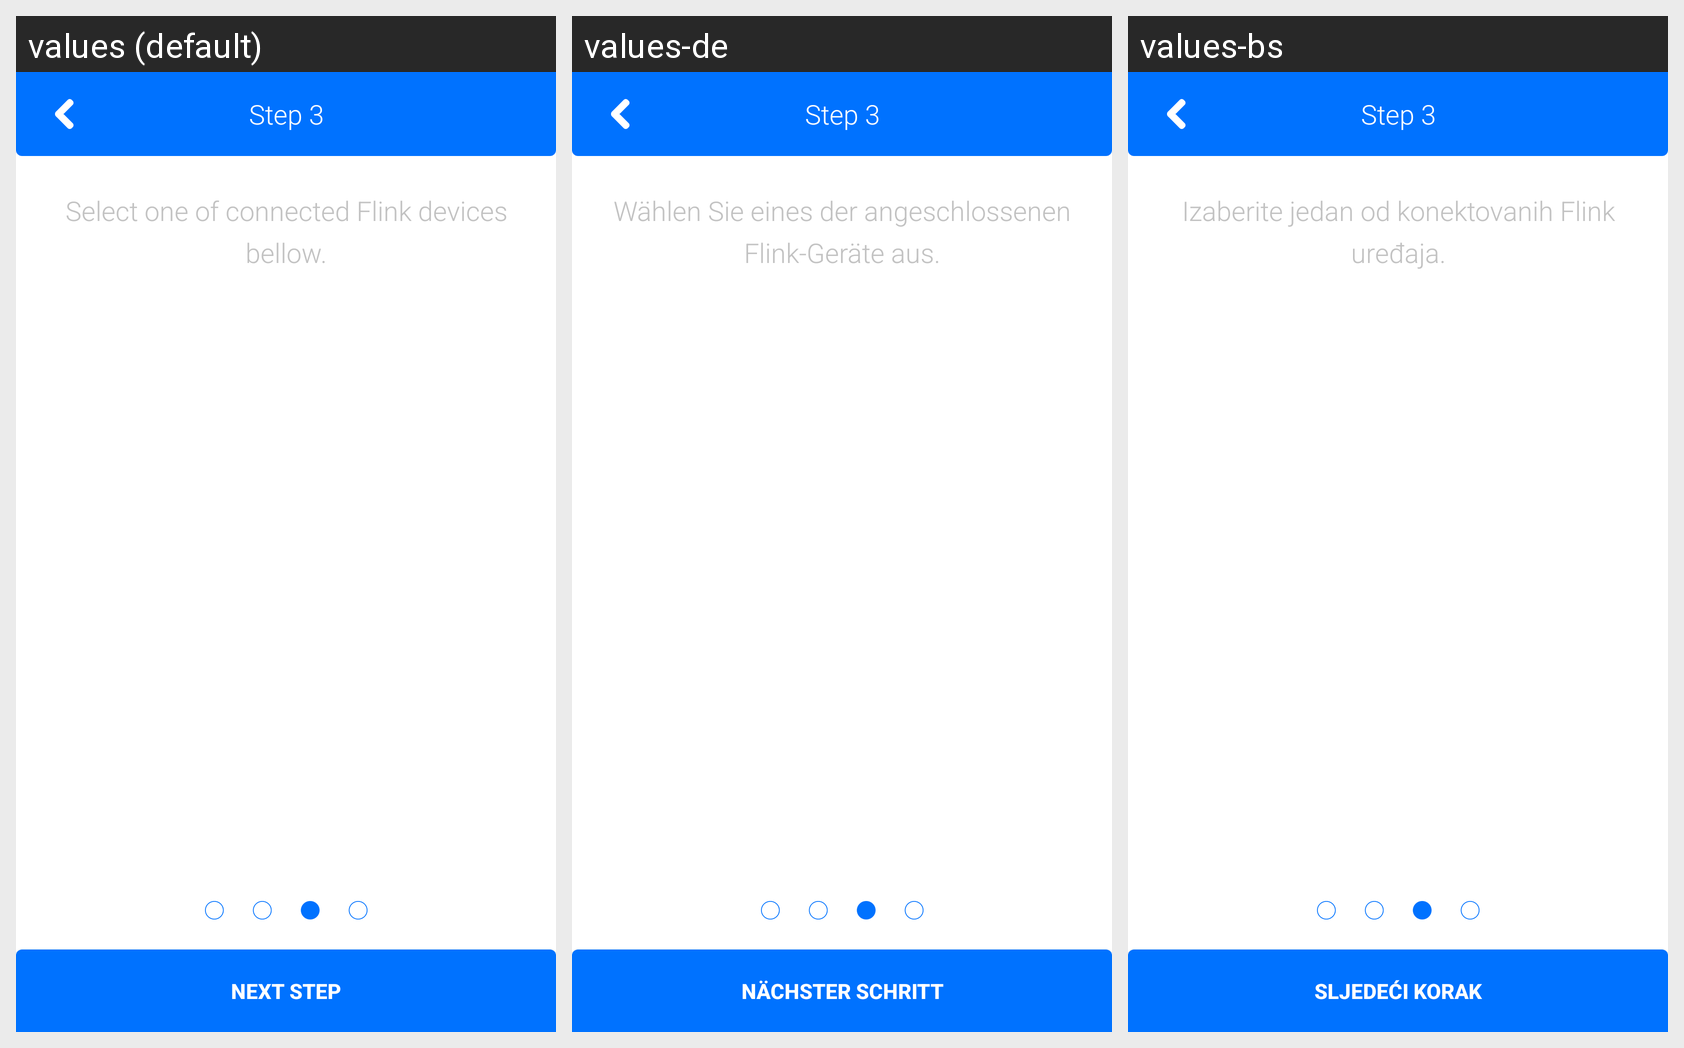

Locale-by-locale string values for the Android screen shown in this grid:
Android screen res/layout/activity_devices_list.xml rendered under 3 locales, left to right: values (default), values-de, values-bs. Device: Nexus 5 (rendered at 1080×1920; each locale shown at half size, 540×960, under a caption strip naming it); theme AppTheme.
Strings drawn on this screen, with the default value and each locale's value (text and hints the layout hard-codes, and strings that could not be matched under every locale, appear in the picture but are not listed):

step3_title
  values: Step 3
  values-de: Step 3
  values-bs: Step 3

step3_text
  values: Select one of connected Flink devices bellow.
  values-de: Wählen Sie eines der angeschlossenen Flink-Geräte aus.
  values-bs: Izaberite jedan od konektovanih Flink uređaja.

next_step
  values: Next step
  values-de: Nächster Schritt
  values-bs: Sljedeći korak
